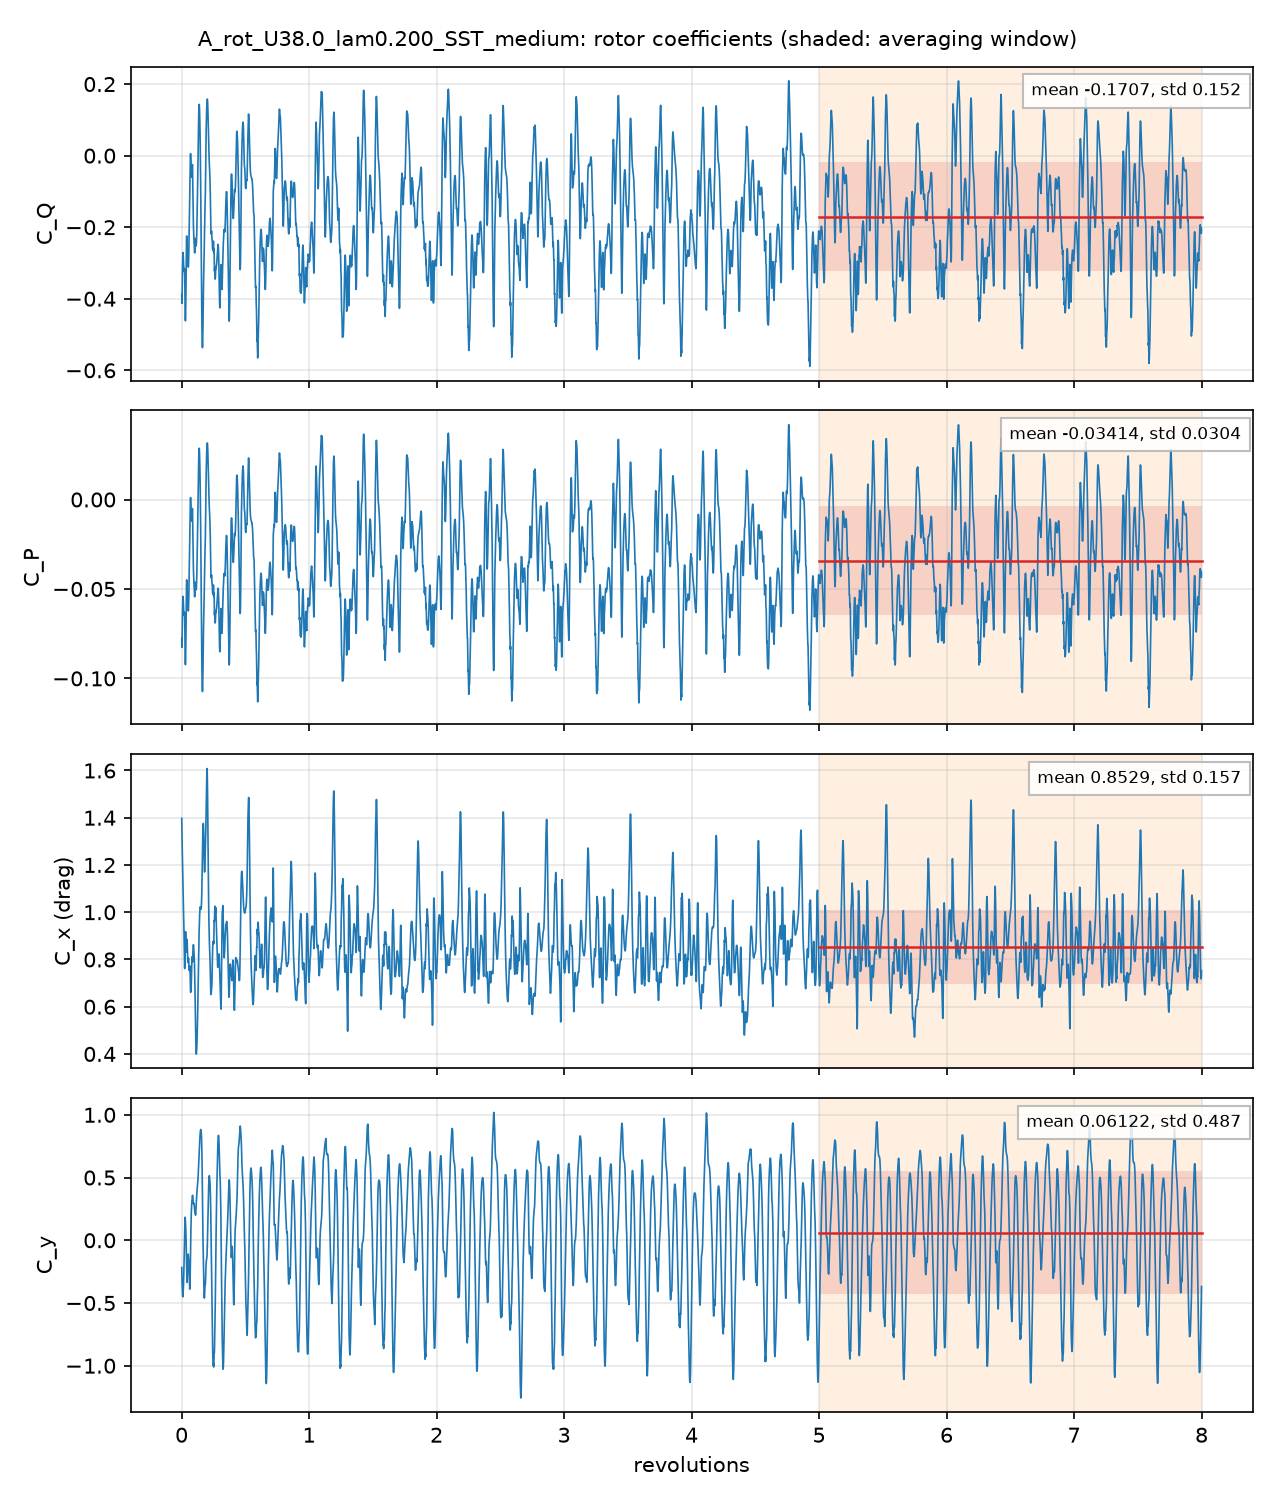

Data behind this chart, as committed beside it:
# A_rot_U38.0_lam0.200_SST_medium: rotor, per unit span; C_Q = Q'/(q 2R R), C_P = lambda C_Q, C_x, y = F'/(q 2R)
# averaging window 5 .. 8 revolutions; d…
t_s, revolutions, azimuth_blade1_deg, CQ, CP, Cx, Cy, CQ_blade1, CQ_blade2, CQ_blade3
0.0001207, 0.001437, 0.5174, -0.3887, -0.07773, 1.397, -0.2172, -0.3381, 0.1878, -0.2384
0.0002337, 0.002782, 1.002, -0.413, -0.0826, 1.339, -0.2929, -0.3444, 0.1342, -0.2027
0.0003496, 0.004162, 1.498, -0.3974, -0.07947, 1.302, -0.3408, -0.3279, 0.09705, -0.1666
0.0004691, 0.005585, 2.01, -0.3536, -0.07073, 1.262, -0.3776, -0.3003, 0.06728, -0.1207
0.0007048, 0.008391, 3.021, -0.2996, -0.05992, 1.177, -0.4423, -0.2669, 0.01776, -0.05052
0.00081, 0.009644, 3.472, -0.2817, -0.05633, 1.136, -0.4508, -0.2547, -0.00214, -0.02484
0.0009398, 0.01119, 4.028, -0.2708, -0.05416, 1.095, -0.4439, -0.2417, -0.02342, -0.005669
0.001056, 0.01258, 4.527, -0.2723, -0.05447, 1.06, -0.4253, -0.2338, -0.04049, 0.001943
0.001176, 0.014, 5.04, -0.2868, -0.05736, 1.03, -0.393, -0.2281, -0.05616, -0.002505
0.001277, 0.01521, 5.475, -0.3024, -0.06049, 1.009, -0.3567, -0.2243, -0.06714, -0.01102
0.001525, 0.01816, 6.537, -0.3238, -0.06475, 0.9449, -0.2452, -0.212, -0.09081, -0.02098
0.001628, 0.01939, 6.979, -0.3231, -0.06462, 0.9081, -0.1918, -0.2069, -0.09877, -0.01747
0.001749, 0.02083, 7.497, -0.319, -0.06381, 0.856, -0.1281, -0.2044, -0.1048, -0.009827
0.001865, 0.02221, 7.995, -0.3154, -0.06309, 0.806, -0.06251, -0.2035, -0.1081, -0.003853
0.001975, 0.02351, 8.465, -0.3178, -0.06357, 0.7697, 0.0109, -0.2017, -0.1095, -0.006577
0.002094, 0.02493, 8.975, -0.3422, -0.06844, 0.7613, 0.0972, -0.1992, -0.1085, -0.03447
0.002221, 0.02644, 9.518, -0.3914, -0.07828, 0.7963, 0.1626, -0.198, -0.1039, -0.08952
0.002449, 0.02916, 10.5, -0.4574, -0.09148, 0.8834, 0.1734, -0.1957, -0.09056, -0.1712
0.002574, 0.03064, 11.03, -0.4617, -0.09234, 0.912, 0.1477, -0.1924, -0.08091, -0.1884
0.002689, 0.03201, 11.52, -0.4482, -0.08964, 0.918, 0.1186, -0.1893, -0.07103, -0.1878
0.002792, 0.03324, 11.97, -0.4216, -0.08432, 0.9046, 0.09034, -0.1854, -0.06197, -0.1742
0.002914, 0.03469, 12.49, -0.3733, -0.07467, 0.8758, 0.04324, -0.1778, -0.05057, -0.145
0.003036, 0.03614, 13.01, -0.3168, -0.06335, 0.8482, -0.02077, -0.1674, -0.03794, -0.1114
0.003158, 0.03759, 13.53, -0.2651, -0.05302, 0.8314, -0.09661, -0.1568, -0.02458, -0.08369
0.003385, 0.0403, 14.51, -0.2246, -0.04492, 0.8499, -0.2517, -0.1537, -0.002824, -0.06811
0.003497, 0.04163, 14.99, -0.2317, -0.04634, 0.8702, -0.3071, -0.165, 0.007226, -0.07388
0.003616, 0.04305, 15.5, -0.2502, -0.05004, 0.8843, -0.3354, -0.1838, 0.01564, -0.08209
0.003733, 0.04444, 16, -0.2632, -0.05264, 0.8685, -0.3182, -0.1964, 0.02115, -0.08792
0.00385, 0.04583, 16.5, -0.2766, -0.05532, 0.8414, -0.278, -0.2072, 0.02409, -0.09351
0.003968, 0.04724, 17.01, -0.2904, -0.05808, 0.8162, -0.2183, -0.213, 0.0277, -0.1051
0.004194, 0.04993, 17.98, -0.3061, -0.06122, 0.7925, -0.13, -0.2172, 0.04004, -0.129
0.004313, 0.05135, 18.49, -0.306, -0.0612, 0.7864, -0.1102, -0.2149, 0.04678, -0.1379
0.004438, 0.05283, 19.02, -0.3115, -0.0623, 0.8007, -0.1141, -0.2113, 0.05374, -0.1539
0.004551, 0.05418, 19.51, -0.3093, -0.06186, 0.8051, -0.129, -0.2043, 0.05876, -0.1638
0.004666, 0.05555, 20, -0.2945, -0.0589, 0.8046, -0.15, -0.1971, 0.06479, -0.1622
0.004777, 0.05688, 20.48, -0.2709, -0.05417, 0.7846, -0.1767, -0.1877, 0.06888, -0.1521
0.004901, 0.05835, 21, -0.2382, -0.04765, 0.7659, -0.2129, -0.1764, 0.07584, -0.1376
0.005139, 0.06118, 22.02, -0.1715, -0.0343, 0.7531, -0.3095, -0.1525, 0.09904, -0.1181
0.005255, 0.06256, 22.52, -0.1431, -0.02862, 0.7585, -0.356, -0.1403, 0.1142, -0.1169
0.00537, 0.06393, 23.01, -0.1202, -0.02404, 0.7698, -0.3881, -0.1293, 0.1304, -0.1213
0.005484, 0.06529, 23.5, -0.09618, -0.01924, 0.7726, -0.39, -0.1184, 0.1466, -0.1244
0.005597, 0.06664, 23.99, -0.06657, -0.01331, 0.7583, -0.3554, -0.1082, 0.1614, -0.1198
0.005723, 0.06813, 24.53, -0.02878, -0.005757, 0.7222, -0.2739, -0.09916, 0.1749, -0.1045
0.00595, 0.07084, 25.5, 0.005438, 0.001088, 0.6615, -0.06703, -0.08675, 0.1898, -0.09762
0.006064, 0.07219, 25.99, -0.008979, -0.001796, 0.6606, 0.0207, -0.08265, 0.1913, -0.1176
0.006184, 0.07362, 26.5, -0.02392, -0.004784, 0.6632, 0.1001, -0.07644, 0.1892, -0.1367
0.006298, 0.07498, 26.99, -0.03367, -0.006734, 0.67, 0.1653, -0.06726, 0.1827, -0.1491
0.006419, 0.07643, 27.51, -0.04285, -0.00857, 0.6921, 0.2203, -0.05427, 0.1739, -0.1625
0.006537, 0.07783, 28.02, -0.0537, -0.01074, 0.7265, 0.2571, -0.04047, 0.164, -0.1772
0.006652, 0.0792, 28.51, -0.06025, -0.01205, 0.7645, 0.2814, -0.02583, 0.1533, -0.1877
0.006887, 0.08199, 29.52, -0.04808, -0.009616, 0.8112, 0.3147, -0.006331, 0.1291, -0.1709
0.006998, 0.08331, 29.99, -0.03649, -0.007299, 0.8103, 0.3284, -0.00675, 0.1166, -0.1463
0.007117, 0.08473, 30.5, -0.02499, -0.004998, 0.7968, 0.3486, -0.01492, 0.102, -0.1121
0.007235, 0.08613, 31.01, -0.0287, -0.00574, 0.7904, 0.3583, -0.03051, 0.08849, -0.08668
0.007352, 0.08753, 31.51, -0.05857, -0.01171, 0.8053, 0.3471, -0.05167, 0.07674, -0.08364
0.007468, 0.08891, 32.01, -0.0998, -0.01996, 0.8291, 0.3274, -0.07489, 0.06714, -0.09205
0.007697, 0.09164, 32.99, -0.171, -0.0342, 0.8585, 0.2978, -0.1172, 0.0537, -0.1075
0.00782, 0.0931, 33.52, -0.1968, -0.03936, 0.8624, 0.2924, -0.1351, 0.05007, -0.1118
... 4,942 more rows
